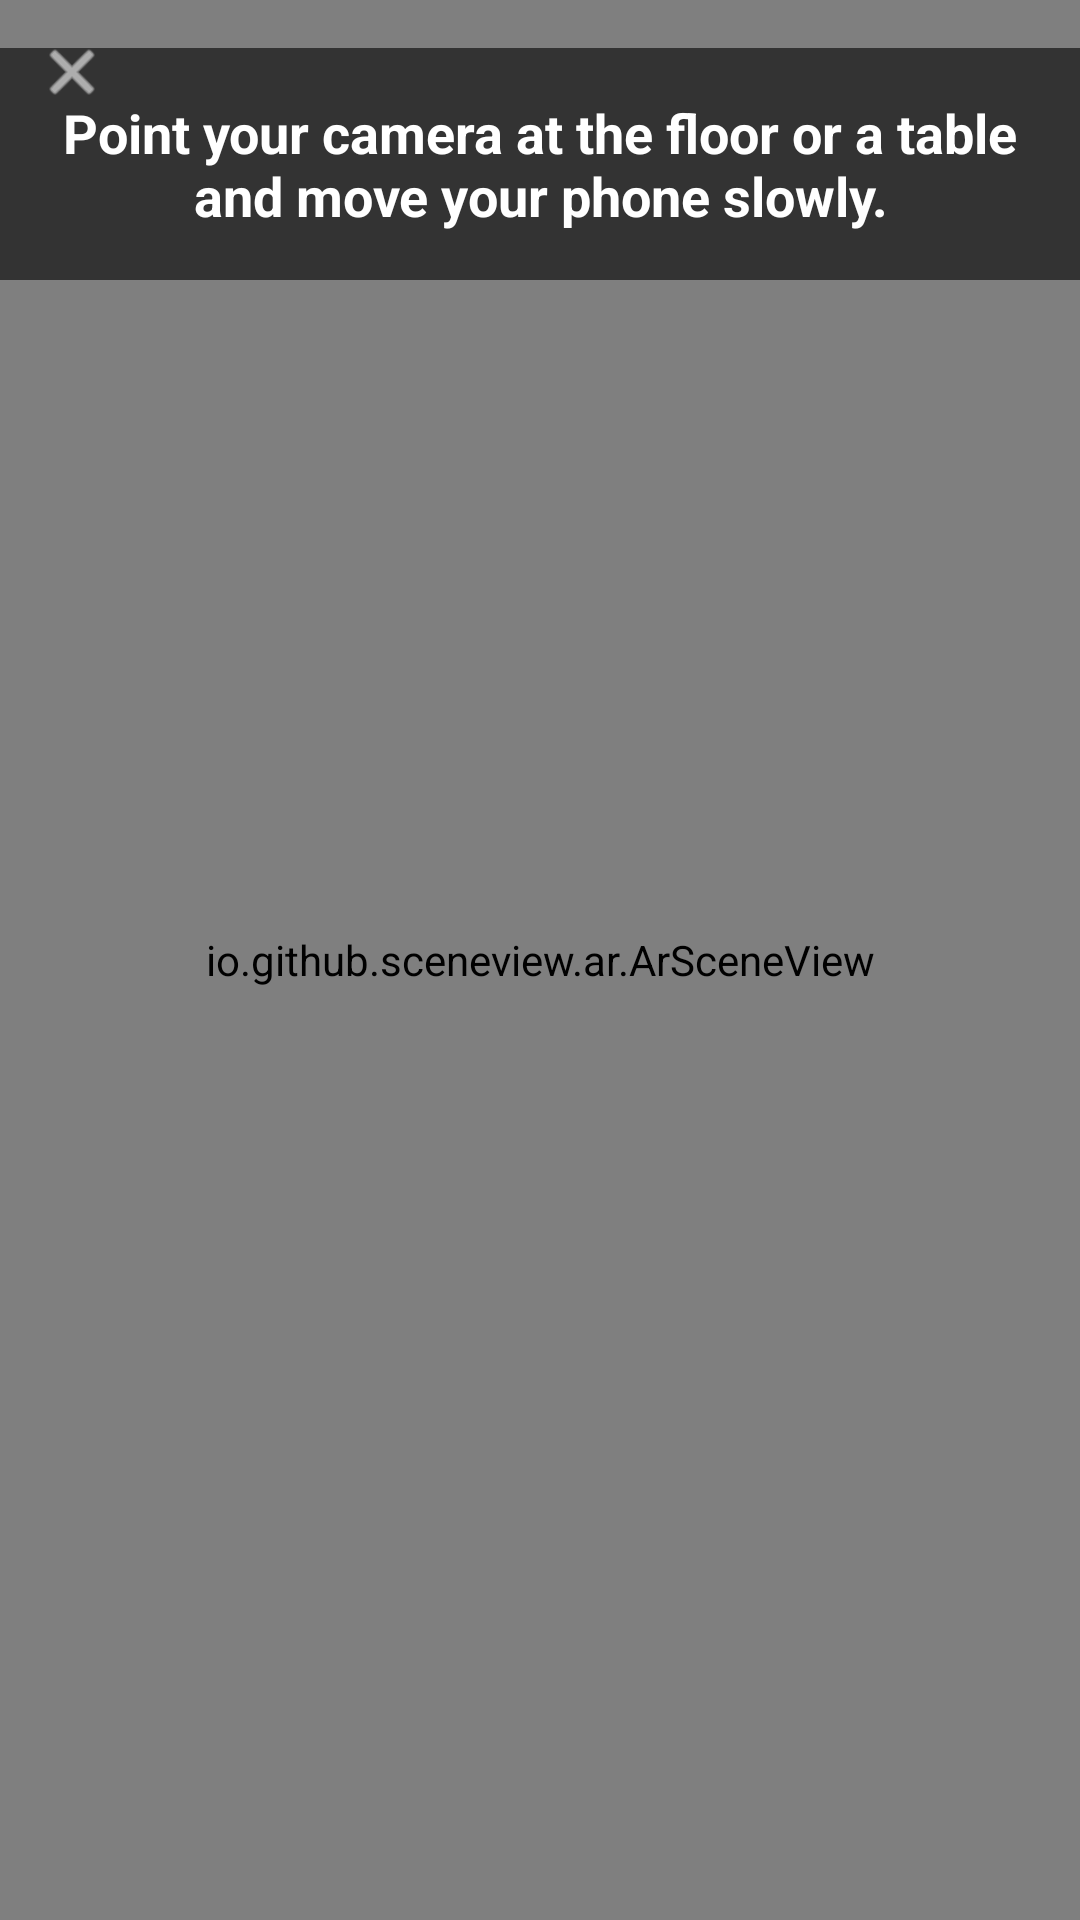

The Android layout XML behind this screen, and the referenced resources:
<!-- AndroidManifest.xml: application theme Theme.SignQuest -->
<!-- res/layout/activity_ar_map.xml -->
<?xml version="1.0" encoding="utf-8"?>
<androidx.constraintlayout.widget.ConstraintLayout
    xmlns:android="http://schemas.android.com/apk/res/android"
    xmlns:app="http://schemas.android.com/apk/res-auto"
    android:layout_width="match_parent"
    android:layout_height="match_parent"
    android:background="#000000">

    <io.github.sceneview.ar.ArSceneView
        android:id="@+id/sceneView"
        android:layout_width="match_parent"
        android:layout_height="match_parent" />

    <TextView
        android:id="@+id/tvARInstructions"
        android:layout_width="wrap_content"
        android:layout_height="wrap_content"
        android:text="Point your camera at the floor or a table and move your phone slowly."
        android:textSize="18sp"
        android:textStyle="bold"
        android:textAlignment="center"
        android:textColor="#FFFFFF"
        android:background="#99000000"
        android:padding="16dp"
        android:layout_margin="16dp"
        app:layout_constraintTop_toTopOf="parent"
        app:layout_constraintStart_toStartOf="parent"
        app:layout_constraintEnd_toEndOf="parent" />

    <com.google.android.material.button.MaterialButton
        android:id="@+id/btnSkipAR"
        style="@style/Widget.MaterialComponents.Button"
        android:layout_width="wrap_content"
        android:layout_height="64dp"
        android:text="Skip AR - Use 2D Map Instead"
        android:textColor="@color/colorOnPrimary"
        android:backgroundTint="@color/colorPrimaryDark"
        android:visibility="gone"
        android:layout_marginBottom="32dp"
        app:layout_constraintBottom_toBottomOf="parent"
        app:layout_constraintStart_toStartOf="parent"
        app:layout_constraintEnd_toEndOf="parent" />

    <ImageView
        android:id="@+id/btnClose"
        android:layout_width="48dp"
        android:layout_height="48dp"
        android:src="@android:drawable/ic_menu_close_clear_cancel"
        android:tint="#FFFFFF"
        android:padding="12dp"
        app:layout_constraintTop_toTopOf="parent"
        app:layout_constraintStart_toStartOf="parent" />

</androidx.constraintlayout.widget.ConstraintLayout>
<!-- resources referenced by this layout -->
<resources>
  <color name="colorOnPrimary">#FFFFFF</color>
  <color name="colorPrimaryDark">#524AE0</color>
  <style name="Theme.SignQuest" parent="Theme.Material3.DayNight.NoActionBar">
          
          <item name="colorPrimary">@color/colorPrimary</item>
          <item name="colorPrimaryDark">@color/colorPrimaryDark</item>
          <item name="colorOnPrimary">@color/colorOnPrimary</item>
  
          
          <item name="colorSecondary">@color/colorSecondary</item>
          <item name="colorOnSecondary">@color/colorOnSecondary</item>
  
          
          <item name="colorTertiary">@color/colorTertiary</item>
          <item name="colorOnTertiary">@color/colorOnTertiary</item>
  
          
          <item name="android:colorBackground">@color/colorBackground</item>
          <item name="colorSurface">@color/colorSurface</item>
          <item name="colorSurfaceVariant">@color/colorSurfaceVariant</item>
          <item name="colorOnSurface">@color/colorOnSurface</item>
          <item name="colorOnSurfaceVariant">@color/colorOnSurface</item>
  
          
          <item name="android:statusBarColor">@color/colorPrimary</item>
      </style>
  <color name="colorPrimary">#6C63FF</color>
  <color name="colorSecondary">#FF6B6B</color>
  <color name="colorOnSecondary">#FFFFFF</color>
  <color name="colorTertiary">#00D2D3</color>
  <color name="colorOnTertiary">#FFFFFF</color>
  <color name="colorBackground">#FFF8F0</color>
  <color name="colorSurface">#FFFFFF</color>
  <color name="colorSurfaceVariant">#F5EFFF</color>
  <color name="colorOnSurface">#2D3436</color>
</resources>
